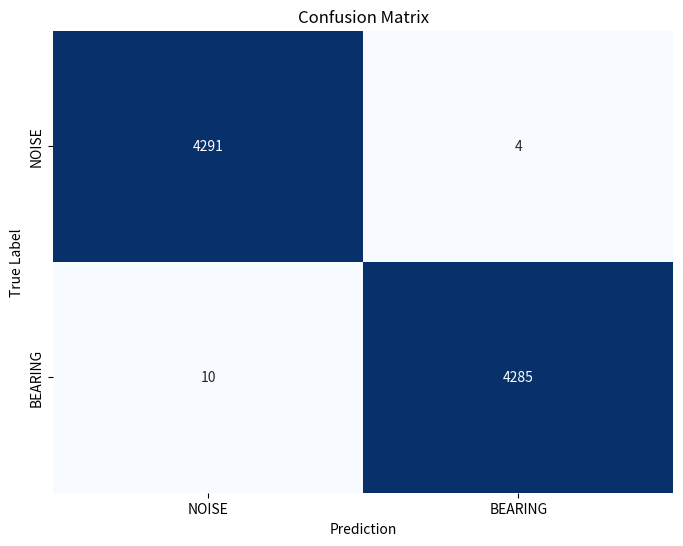

This chart was generated by the following Python code: (Note: this script raises an exception after producing the figure.)
import matplotlib.pyplot as plt
import seaborn as sns
import numpy as np

# Define the confusion matrix data
confusion_matrix = np.array([[4291, 4], [10, 4285]])
target_names = ['NOISE', 'BEARING']
# Create a figure and axis
plt.figure(figsize=(8, 6))

# Use seaborn to create a heatmap for the confusion matrix
sns.heatmap(confusion_matrix, annot=True, fmt="d", cmap="Blues", cbar=False, 
            xticklabels=target_names, 
            yticklabels=target_names)

# Add labels and title
plt.xlabel("Prediction")
plt.ylabel("True Label")
plt.title("Confusion Matrix")
plt.savefig('cross_metrics/cf_cross_rf_mfcc.svg', format='svg')
# Show the plot
plt.show()